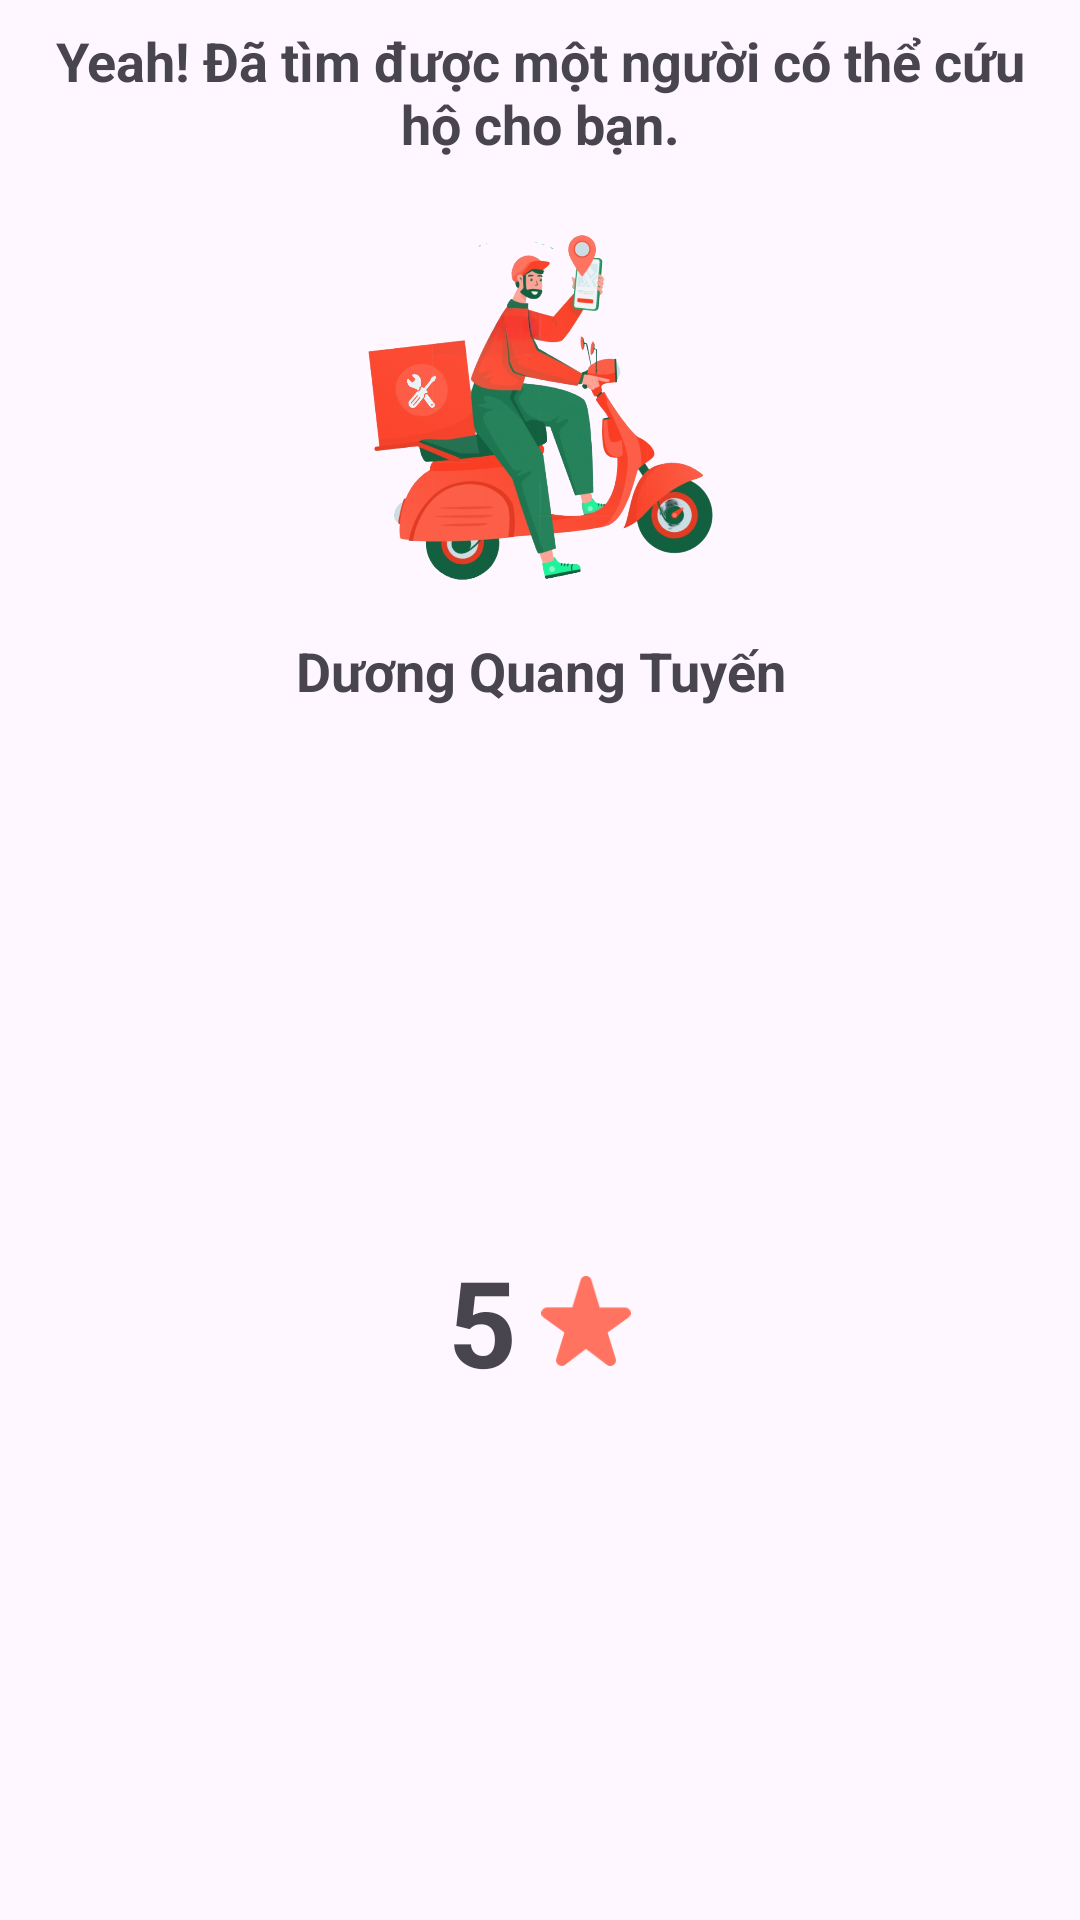

Android layout source for this screen:
<!-- AndroidManifest.xml: application theme Theme.Capstone1 -->
<!-- res/layout/custom_nofitication_dialog_reveced.xml -->
<LinearLayout xmlns:android="http://schemas.android.com/apk/res/android"
    xmlns:tools="http://schemas.android.com/tools"
    android:layout_width="match_parent"
    android:layout_height="wrap_content"
    xmlns:app="http://schemas.android.com/apk/res-auto"
    android:orientation="vertical"
    android:paddingHorizontal="16dp">

    <TextView
        android:id="@+id/dialog_title"
        android:layout_width="match_parent"
        android:layout_height="wrap_content"
        android:paddingTop="8dp"
        android:layout_marginBottom="8dp"
        android:text="Yeah! Đã tìm được một người có thể cứu hộ cho bạn."
        android:textSize="18sp"
        android:textAlignment="center"
        android:textStyle="bold" />

    <ImageView
        android:id="@+id/dialog_image"
        android:layout_width="150dp"
        android:layout_height="150dp"
        android:layout_gravity="center_horizontal"
        android:scaleType="centerCrop"
        android:src="@drawable/img_rescue"
        tools:srcCompat="@tools:sample/avatars" />
    <TextView
        android:id="@+id/dialog_name"
        android:layout_width="match_parent"
        android:layout_height="wrap_content"
        android:layout_marginBottom="5dp"
        android:text="Dương Quang Tuyến"
        android:textSize="18sp"
        android:textAlignment="center"
        android:textStyle="bold" />


    <LinearLayout
        android:layout_width="match_parent"
        android:layout_height="match_parent"
        android:paddingHorizontal="10dp"
        android:gravity="center">


        <TextView
            android:id="@+id/txt_star"
            android:layout_width="wrap_content"
            android:layout_height="wrap_content"
            android:text="5"
            android:textStyle="bold"
            android:layout_marginRight="8dp"
            android:textSize="40dp" />

        <ImageView
            android:id="@+id/img_star"
            android:layout_width="30dp"
            android:layout_height="30dp"
            android:src="@drawable/one_star_orange" />
    </LinearLayout>

    <TextView
        android:textAlignment="center"
        android:layout_marginTop="5dp"
        android:id="@+id/dialog_information"
        android:layout_width="match_parent"
        android:layout_height="wrap_content"
        android:text="75T - 1 55555 • Honda • AirBlade"/>

    <LinearLayout xmlns:android="http://schemas.android.com/apk/res/android"
        android:layout_width="match_parent"
        android:layout_height="wrap_content"
        android:orientation="horizontal"
        android:gravity="center">

        <Button
            android:id="@+id/btn_ok"
            android:layout_width="130dp"
            android:layout_height="wrap_content"
            android:text="Đồng ý"
            android:layout_margin="8dp"
            android:backgroundTint="@color/orange"
            />

    </LinearLayout>

    

</LinearLayout>
<!-- resources referenced by this layout -->
<resources>
  <color name="orange">#FF7360</color>
  <!-- drawable img_rescue: png bitmap (drawable, 300757 bytes) -->
  <!-- drawable one_star_orange: png bitmap (drawable, 1519 bytes) -->
  <style name="Theme.Capstone1" parent="Base.Theme.Capstone1" />
  <style name="Base.Theme.Capstone1" parent="Theme.Material3.DayNight.NoActionBar">
          
          
          <item name="android:statusBarColor">@color/orange</item>
      </style>
</resources>
